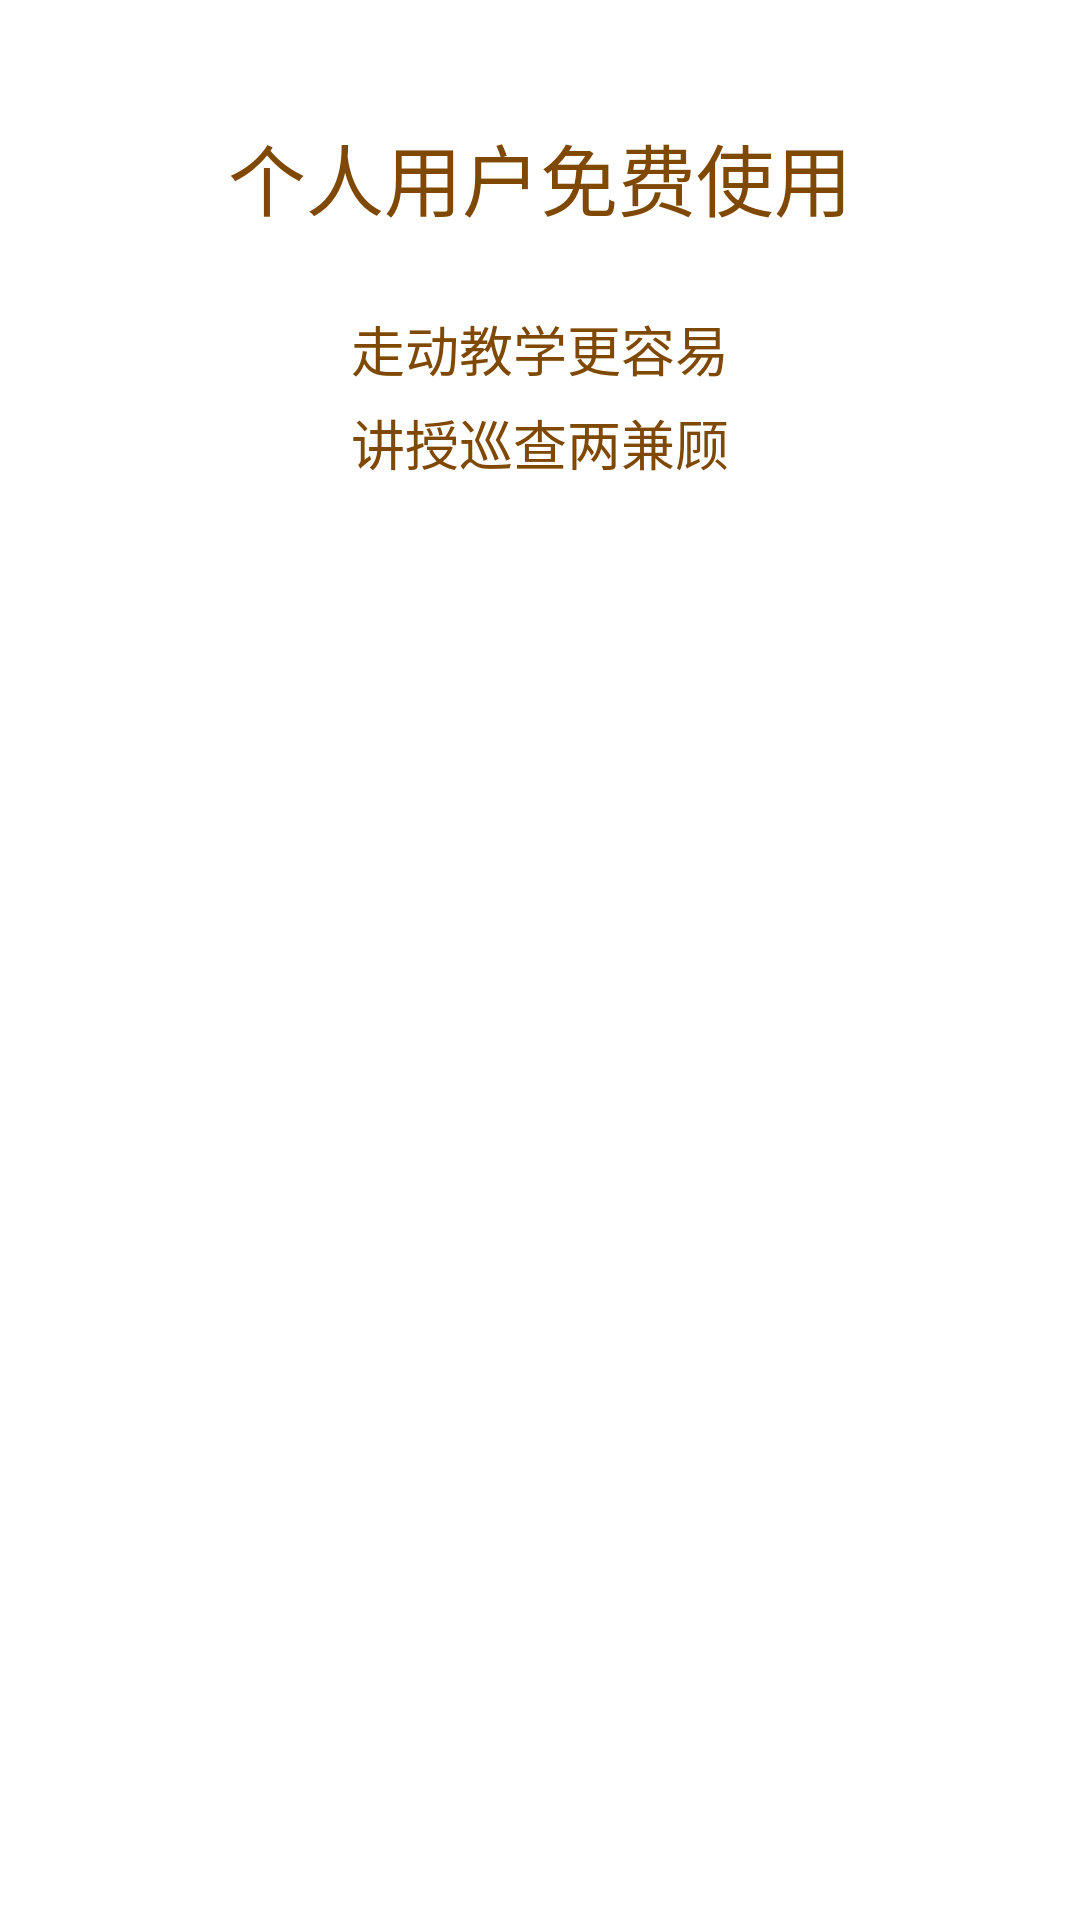

This screen was rendered from an Android layout file. Write that file and the resources it references.
<!-- AndroidManifest.xml: fallback theme Theme.MaterialComponents.DayNight.NoActionBar -->
<!-- res/layout/txt_guide_page.xml -->
<?xml version="1.0" encoding="utf-8"?>

<RelativeLayout xmlns:android="http://schemas.android.com/apk/res/android"
    android:layout_width="match_parent" android:layout_height="match_parent">

    <TextView
        android:id="@+id/txt_title_h1"
        android:layout_width="wrap_content"
        android:layout_height="wrap_content"
        android:layout_marginTop="40dp"
        android:layout_marginLeft="60dp"
        android:layout_marginRight="60dp"
        android:textSize="26sp"
        android:textColor="#7f4903"
        android:layout_centerHorizontal="true"
        android:lineSpacingMultiplier="1.2"
        android:text="@string/txt_page5_h1"/>

    <TextView
        android:id="@+id/txt_title_h2_1"
        android:layout_width="wrap_content"
        android:layout_height="wrap_content"
        android:layout_marginTop="25dp"
        android:layout_below="@id/txt_title_h1"
        android:textSize="18sp"
        android:textColor="#7f4903"
        android:lineSpacingMultiplier="1.5"
        android:layout_centerHorizontal="true"
        android:text="@string/txt_page1_h2_1"/>

    <TextView
        android:id="@+id/txt_title_h2_2"
        android:layout_width="wrap_content"
        android:layout_height="wrap_content"
        android:layout_marginTop="5dp"
        android:textSize="18sp"
        android:textColor="#7f4903"
        android:lineSpacingMultiplier="1.5"
        android:layout_below="@id/txt_title_h2_1"
        android:layout_centerHorizontal="true"
        android:text="@string/txt_page1_h2_2"/>

</RelativeLayout>
<!-- resources referenced by this layout -->
<resources>
  <string name="txt_page1_h2_1">走动教学更容易</string>
  <string name="txt_page1_h2_2">讲授巡查两兼顾</string>
  <string name="txt_page5_h1">个人用户免费使用</string>
</resources>
